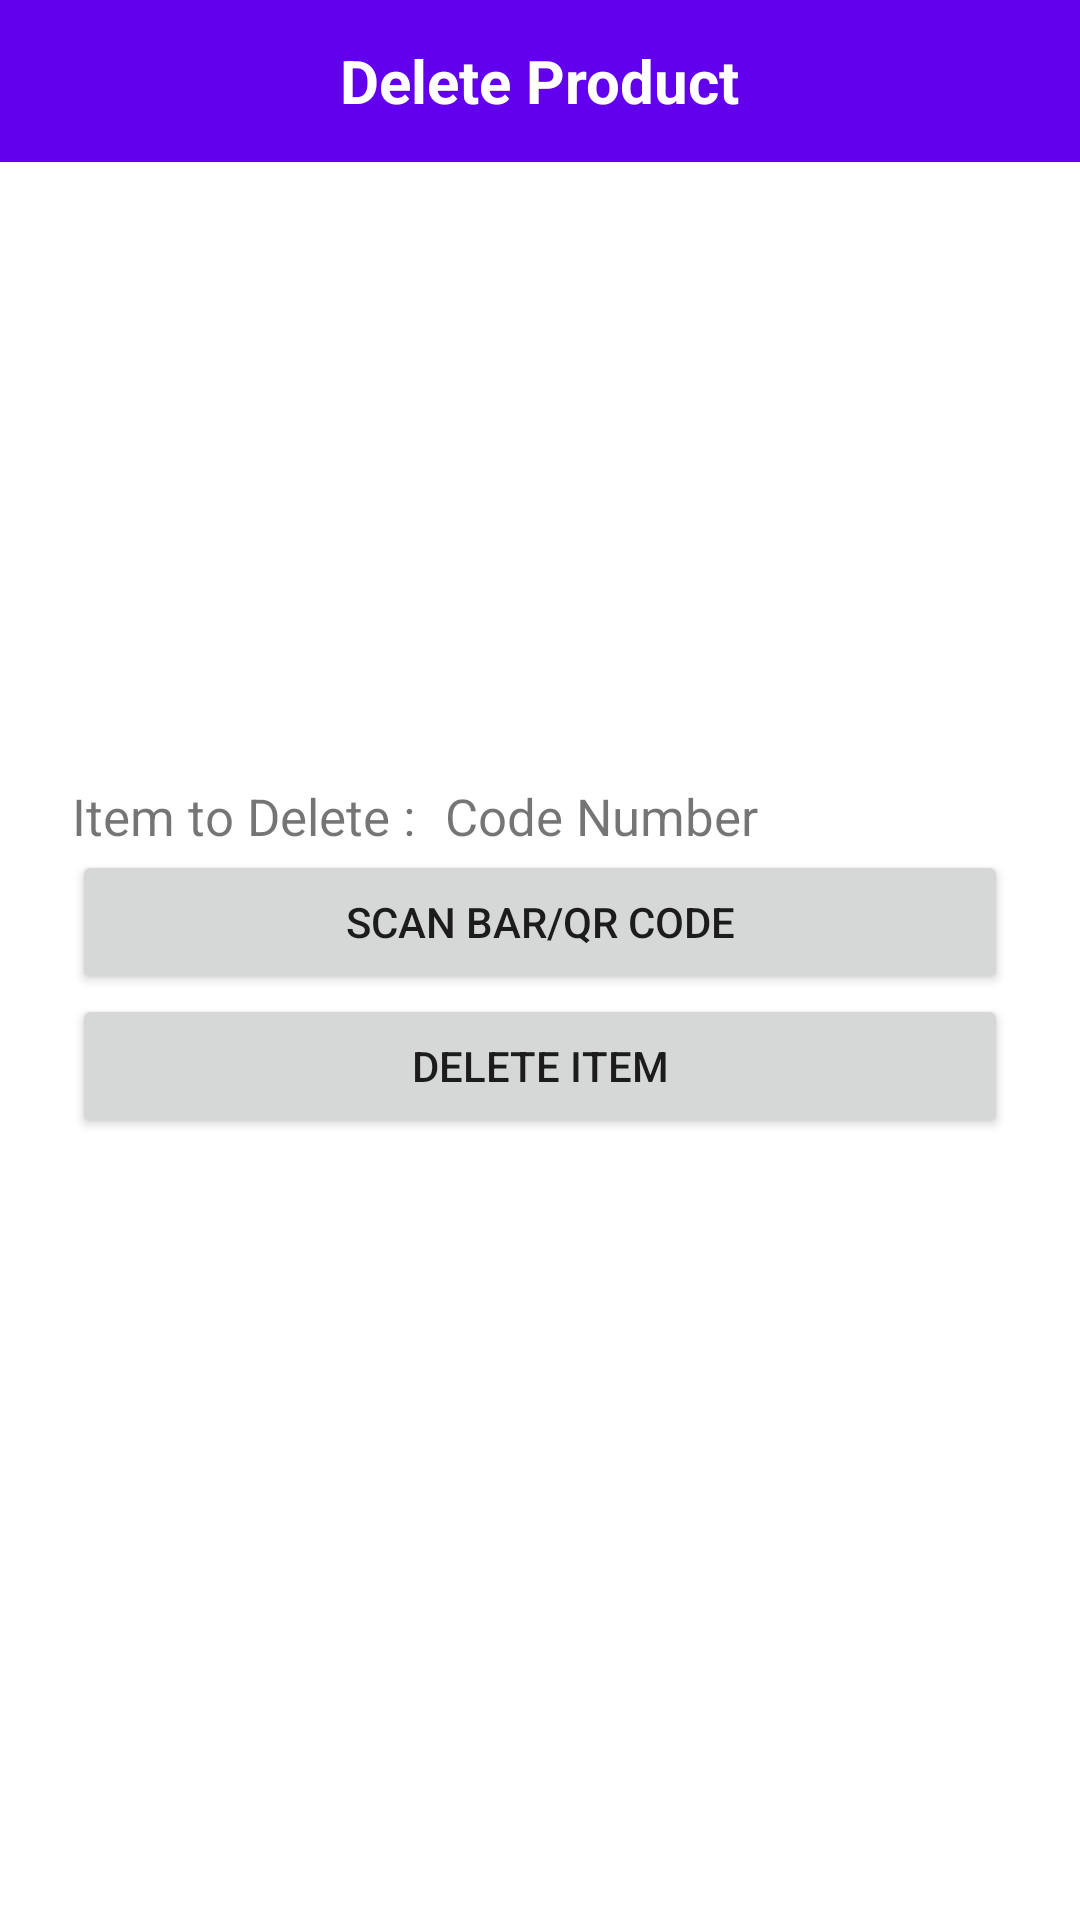

Produce the Android XML layout that renders to this screen, including the resource entries it uses.
<!-- AndroidManifest.xml: application theme Theme.IMS -->
<!-- res/layout/fragment_delete_product.xml -->
<?xml version="1.0" encoding="utf-8"?>
<RelativeLayout xmlns:android="http://schemas.android.com/apk/res/android"
    xmlns:tools="http://schemas.android.com/tools"
    android:layout_width="match_parent"
    android:layout_height="match_parent"
    tools:context=".fragments.admin.DeleteProductFragment">

    <RelativeLayout
        android:id="@+id/toolbar"
        android:layout_width="match_parent"
        android:layout_height="54dp"
        android:background="?colorPrimary">

        <ImageView
            android:id="@+id/backButton"
            android:layout_width="wrap_content"
            android:layout_height="wrap_content"
            android:layout_centerVertical="true"
            android:padding="10dp"
            android:src="@drawable/ic_back"/>

        <TextView
            android:id="@+id/titleTextView"
            android:layout_width="wrap_content"
            android:layout_height="wrap_content"
            android:text="Delete Product"
            android:textSize="20sp"
            android:layout_centerHorizontal="true"
            android:layout_centerVertical="true"
            android:textColor="#fff"
            android:textStyle="bold"/>


    </RelativeLayout>

    <LinearLayout
        android:layout_width="match_parent"
        android:layout_height="wrap_content"
        android:layout_centerInParent="true"
        android:orientation="vertical">


        <LinearLayout
            android:layout_width="match_parent"
            android:layout_height="wrap_content"
            android:layout_marginHorizontal="24dp"
            android:orientation="horizontal">
            <TextView
                android:layout_width="wrap_content"
                android:layout_height="wrap_content"
                android:textSize="17sp"
                android:text="Item to Delete :"/>

            <TextView
                android:id="@+id/codeText"
                android:layout_width="wrap_content"
                android:layout_height="wrap_content"
                android:textSize="17sp"
                android:layout_marginLeft="10dp"
                android:text="Code Number"/>
        </LinearLayout>

        <Button
            android:id = "@+id/scanButton"
            android:layout_width = "match_parent"
            android:layout_height = "wrap_content"
            android:layout_marginHorizontal="24dp"
            android:text = "Scan Bar/QR Code" />

        <Button
            android:id = "@+id/deleteButton"
            android:layout_width = "match_parent"
            android:layout_height = "wrap_content"
            android:layout_marginHorizontal="24dp"
            android:text = "Delete Item" />
    </LinearLayout>

</RelativeLayout>
<!-- resources referenced by this layout -->
<resources>
  <style name="Theme.IMS" parent="Theme.MaterialComponents.DayNight.NoActionBar">
          
          <item name="colorPrimary">@color/purple_500</item>
          <item name="colorPrimaryVariant">@color/purple_700</item>
          <item name="colorOnPrimary">@color/white</item>
          
          <item name="colorSecondary">@color/teal_200</item>
          <item name="colorSecondaryVariant">@color/teal_700</item>
          <item name="colorOnSecondary">@color/black</item>
          
          <item name="android:statusBarColor" tools:targetApi="l">?attr/colorPrimaryVariant</item>
          
      </style>
  <!-- not gathered from this repository: default colours our renderer supplied (Android Studio template values) -->
  <color name="purple_500">#FF6200EE</color>
  <color name="purple_700">#FF3700B3</color>
  <color name="teal_200">#FF03DAC5</color>
  <color name="teal_700">#FF018786</color>
  <color name="black">#FF000000</color>
  <color name="white">#FFFFFFFF</color>
</resources>
